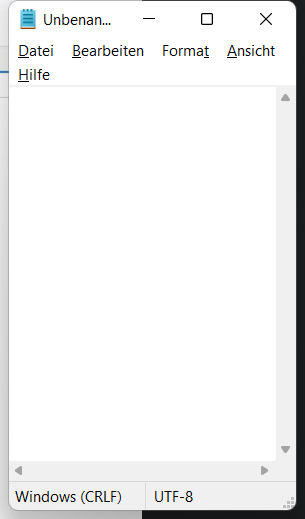
Task: Case Solutions for the Uipath Course
Workflow: TriangularNumbers

Step 1: Open Notepad on the element in window 'Unbenannt - Editor' (notepad.exe)

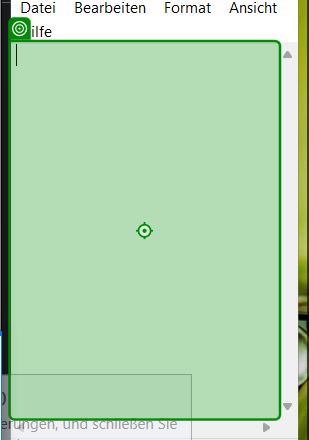
Step 2: type [strOutput.Trim] into the editable text 'Text-Editor' in window 'Unbenannt - Editor' (notepad.exe)
